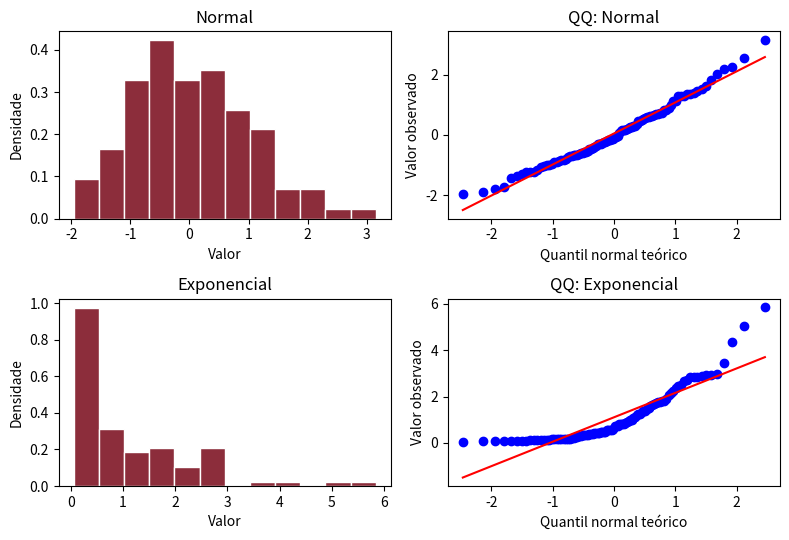

The script that saved this image:
import numpy as np
from scipy import stats
import matplotlib.pyplot as plt

print(f"Binomial: P(X >= 2) = {stats.binom.sf(1, 12, 0.2):.6f}")
print(f"Normal: P(X > 106) = {stats.norm.sf(106, loc=100, scale=4):.6f}")
print(f"Percentil 95: {stats.norm.ppf(0.95, loc=100, scale=4):.6f}")
print(f"t de cauda direita 0.025, 5 graus: {stats.t.isf(0.025, 5):.6f}")
rng = np.random.default_rng(2026)
amostras = [rng.normal(size=100), rng.exponential(size=100)]
fig, axes = plt.subplots(2, 2, figsize=(8, 5.5))
for linha, dados, titulo in zip(axes, amostras, ("Normal", "Exponencial")):
    linha[0].hist(dados, bins=12, density=True, color="#8c2d3b", edgecolor="white")
    linha[0].set(title=titulo, xlabel="Valor", ylabel="Densidade")
    stats.probplot(dados, dist="norm", plot=linha[1])
    linha[1].set(title=f"QQ: {titulo}", xlabel="Quantil normal teórico", ylabel="Valor observado")
fig.tight_layout()
plt.show()
